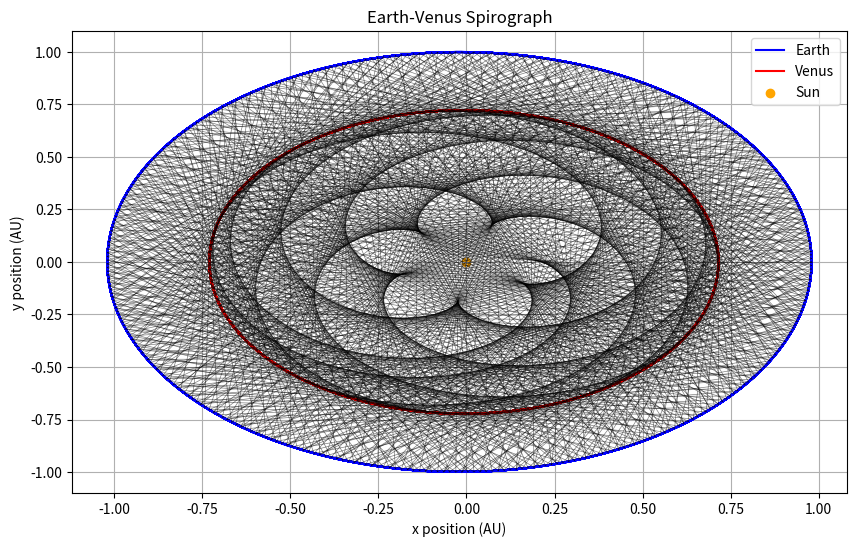

This figure's Python source:
import numpy as np
import matplotlib.pyplot as plt

earth_a = 1
earth_e = 0.02
earth_m = 1
venus_a = 0.723
venus_e = 0.01
venus_m = 0.815

earth_P = (earth_a ** 3 / (1 + earth_m)) ** 0.5
venus_P = (venus_a ** 3 / (1 + venus_m)) ** 0.5

years = 10
days_per_year = 365
time_step = 3  # days
total_steps = int(years * days_per_year / time_step)

earth_x_positions = np.zeros(total_steps)
earth_y_positions = np.zeros(total_steps)
venus_x_positions = np.zeros(total_steps)
venus_y_positions = np.zeros(total_steps)

earth_theta = 0
venus_theta = 0

lines_x = []
lines_y = []

for i in range(total_steps):
    earth_theta_rad = np.deg2rad(earth_theta)
    venus_theta_rad = np.deg2rad(venus_theta)

    earth_r = (earth_a * (1 - earth_e ** 2)) / (1 + earth_e * np.cos(earth_theta_rad))
    venus_r = (venus_a * (1 - venus_e ** 2)) / (1 + venus_e * np.cos(venus_theta_rad))

    earth_x = earth_r * np.cos(earth_theta_rad)
    earth_y = earth_r * np.sin(earth_theta_rad)
    venus_x = venus_r * np.cos(venus_theta_rad)
    venus_y = venus_r * np.sin(venus_theta_rad)

    earth_x_positions[i] = earth_x
    earth_y_positions[i] = earth_y
    venus_x_positions[i] = venus_x
    venus_y_positions[i] = venus_y

    lines_x.append([earth_x, venus_x])
    lines_y.append([earth_y, venus_y])

    earth_theta += 360 * time_step / days_per_year
    venus_theta += 360 * time_step / (days_per_year * (venus_P / earth_P))

plt.figure(figsize=(10, 6))
plt.plot(earth_x_positions, earth_y_positions, color='blue', label='Earth')
plt.plot(venus_x_positions, venus_y_positions, color='red', label='Venus')
for line_x, line_y in zip(lines_x, lines_y):
    plt.plot(line_x, line_y, color="black", linewidth=0.5, alpha=0.5)
plt.scatter([0], [0], color="orange", marker="o", label="Sun")
plt.xlabel("x position (AU)")
plt.ylabel("y position (AU)")
plt.title("Earth-Venus Spirograph")
plt.legend()
plt.grid(True)
plt.show()
